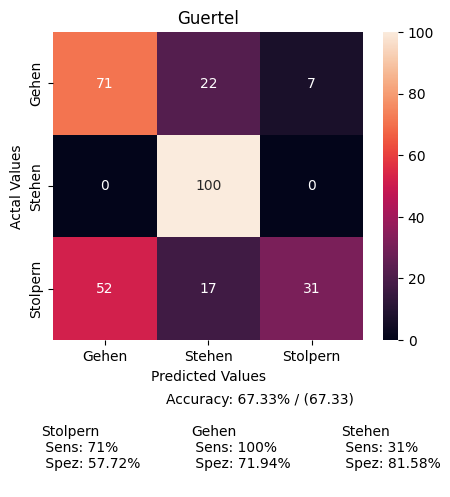

The table this chart was drawn from, first rows:
, Gehen, Stehen, Stolpern
Gehen, 1025, 310, 104
Stehen, 0, 917, 3
Stolpern, 131, 44, 78
